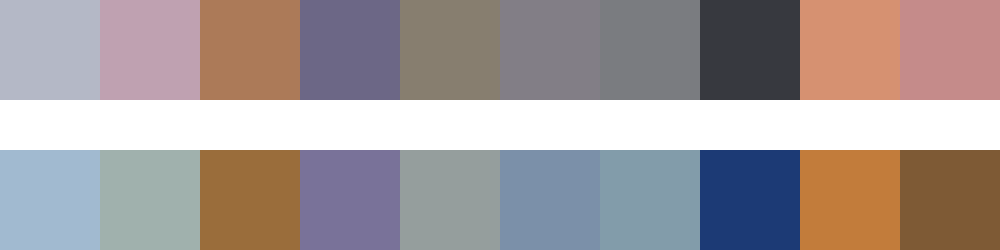

The table this chart was drawn from, first rows:
#b4b8c6	#bfa1b1	#ac7a58	#6c6786	#877e6f	#827e86	#7a7c80	#37393f	#d69171	#c58b8a
#a1bad0	#a0b1ad	#9a6d3b	#797299	#959e9d	#7b90a9	#829caa	#1c3a75	#c27c3b	#7e5a35
